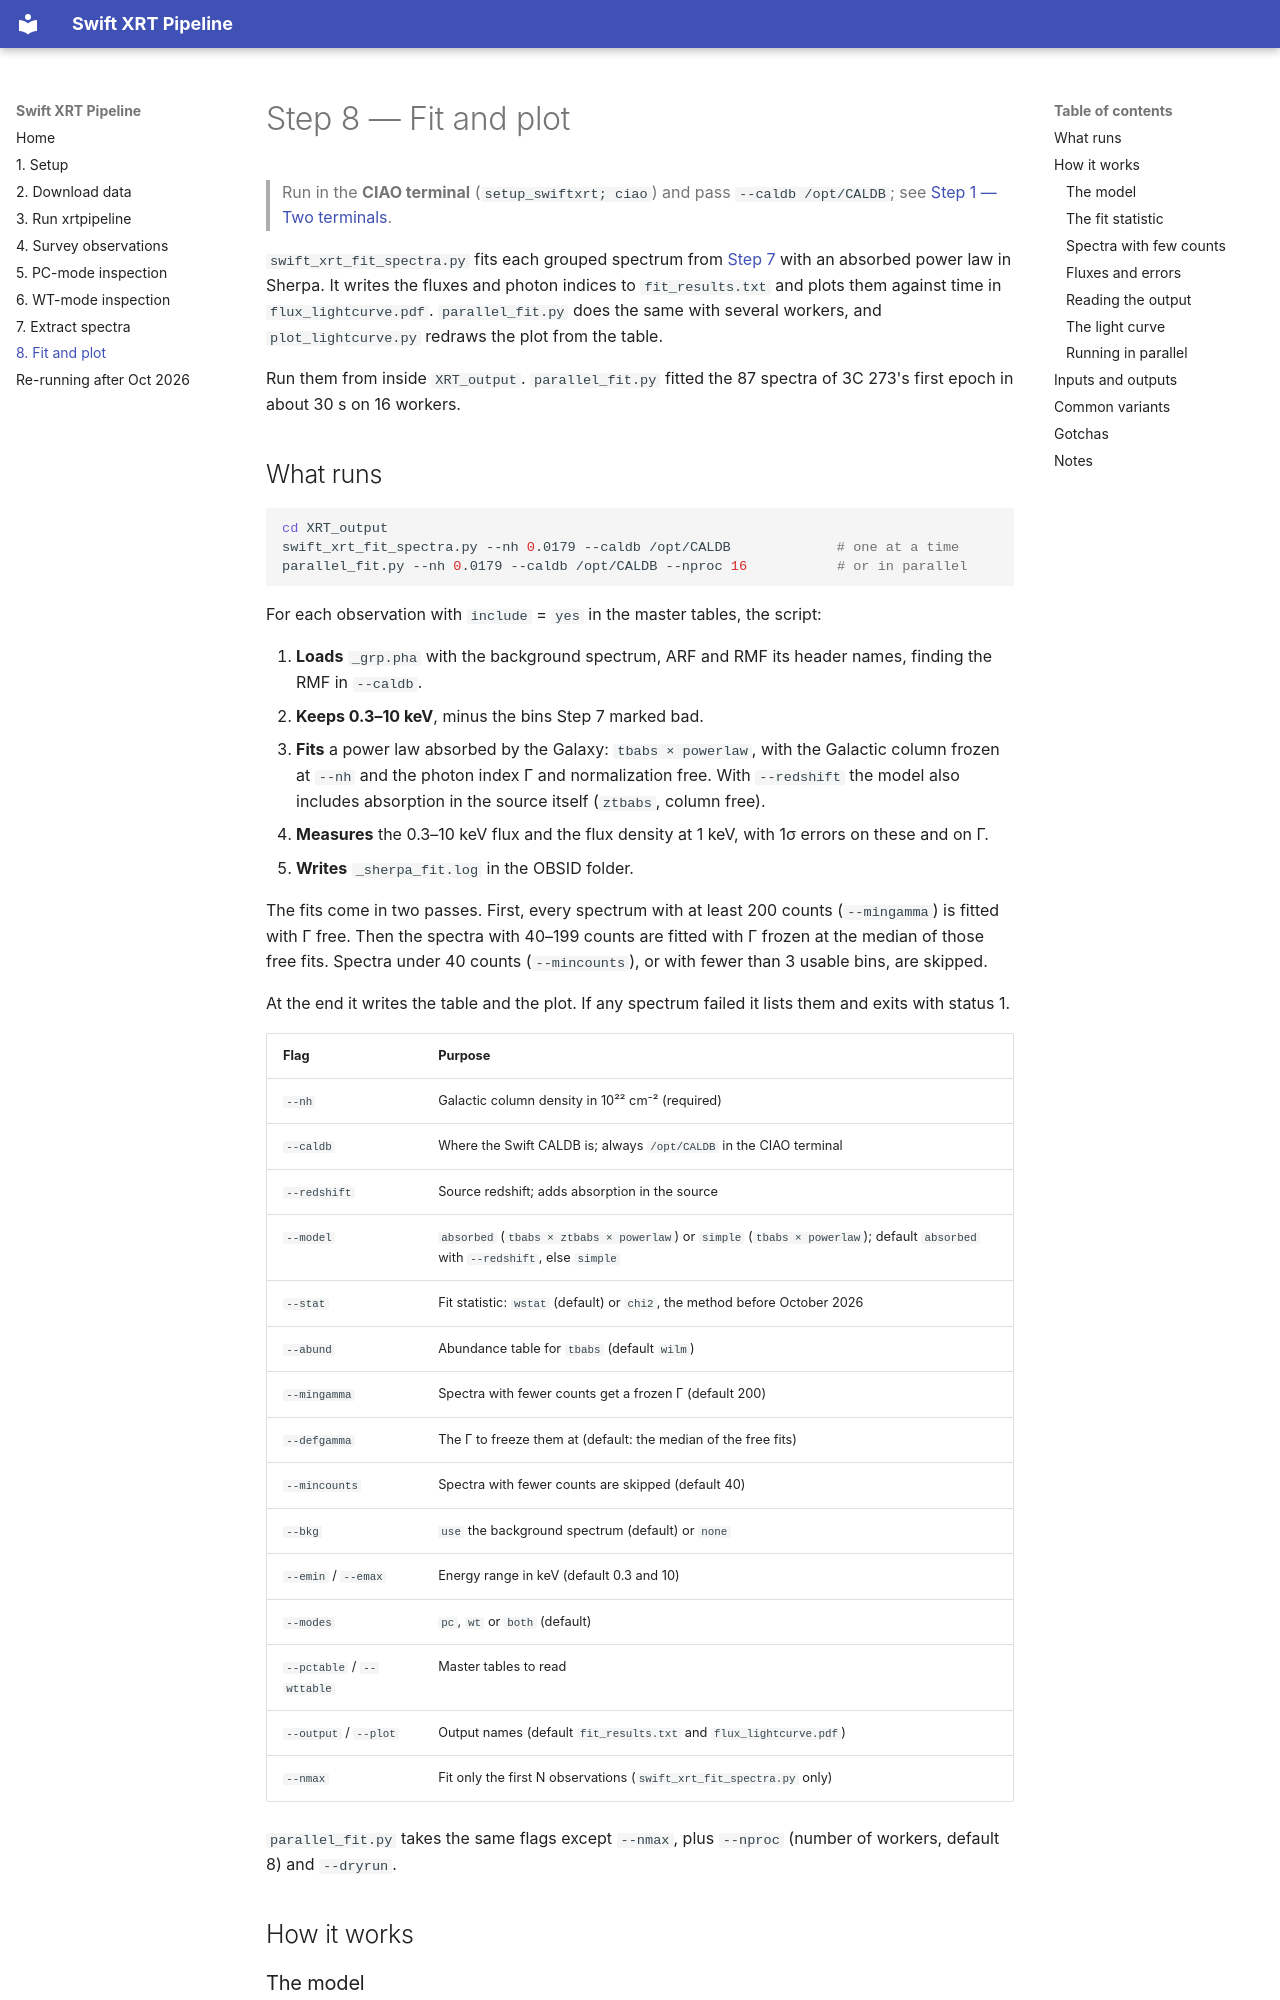

repository: etmeyer/SwiftXRT_Complete · page: 08-fit-and-plot/index.html · generator: mkdocs

# Step 8 — Fit and plot

> Run in the **CIAO terminal** (`setup_swiftxrt; ciao`) and pass
> `--caldb /opt/CALDB`; see [Step 1 — Two terminals](01-setup.md#two-terminals).

`swift_xrt_fit_spectra.py` fits each grouped spectrum from
[Step 7](07-extract.md) with an absorbed power law in Sherpa. It writes the
fluxes and photon indices to `fit_results.txt` and plots them against time
in `flux_lightcurve.pdf`. `parallel_fit.py` does the same with several
workers, and `plot_lightcurve.py` redraws the plot from the table.

Run them from inside `XRT_output`. `parallel_fit.py` fitted the 87 spectra
of 3C 273's first epoch in about 30 s on 16 workers.

## What runs

```bash
cd XRT_output
swift_xrt_fit_spectra.py --nh 0.0179 --caldb /opt/CALDB             # one at a time
parallel_fit.py --nh 0.0179 --caldb /opt/CALDB --nproc 16           # or in parallel
```

For each observation with `include` = `yes` in the master tables, the
script:

1. **Loads** `_grp.pha` with the background spectrum, ARF and RMF its header
   names, finding the RMF in `--caldb`.
2. **Keeps 0.3–10 keV**, minus the bins Step 7 marked bad.
3. **Fits** a power law absorbed by the Galaxy: `tbabs × powerlaw`, with
   the Galactic column frozen at `--nh` and the photon index Γ and
   normalization free. With `--redshift` the model also includes absorption
   in the source itself (`ztbabs`, column free).
4. **Measures** the 0.3–10 keV flux and the flux density at 1 keV, with
   1σ errors on these and on Γ.
5. **Writes** `_sherpa_fit.log` in the OBSID folder.

The fits come in two passes. First, every spectrum with at least 200 counts
(`--mingamma`) is fitted with Γ free. Then the spectra with 40–199 counts
are fitted with Γ frozen at the median of those free fits. Spectra under 40
counts (`--mincounts`), or with fewer than 3 usable bins, are skipped.

At the end it writes the table and the plot. If any spectrum failed it
lists them and exits with status 1.

| Flag | Purpose |
| ---- | ------- |
| `--nh` | Galactic column density in 10²² cm⁻² (required) |
| `--caldb` | Where the Swift CALDB is; always `/opt/CALDB` in the CIAO terminal |
| `--redshift` | Source redshift; adds absorption in the source |
| `--model` | `absorbed` (`tbabs × ztbabs × powerlaw`) or `simple` (`tbabs × powerlaw`); default `absorbed` with `--redshift`, else `simple` |
| `--stat` | Fit statistic: `wstat` (default) or `chi2`, the method before October 2026 |
| `--abund` | Abundance table for `tbabs` (default `wilm`) |
| `--mingamma` | Spectra with fewer counts get a frozen Γ (default 200) |
| `--defgamma` | The Γ to freeze them at (default: the median of the free fits) |
| `--mincounts` | Spectra with fewer counts are skipped (default 40) |
| `--bkg` | `use` the background spectrum (default) or `none` |
| `--emin` / `--emax` | Energy range in keV (default 0.3 and 10) |
| `--modes` | `pc`, `wt` or `both` (default) |
| `--pctable` / `--wttable` | Master tables to read |
| `--output` / `--plot` | Output names (default `fit_results.txt` and `flux_lightcurve.pdf`) |
| `--nmax` | Fit only the first N observations (`swift_xrt_fit_spectra.py` only) |

`parallel_fit.py` takes the same flags except `--nmax`, plus `--nproc`
(number of workers, default 8) and `--dryrun`.

## How it works
